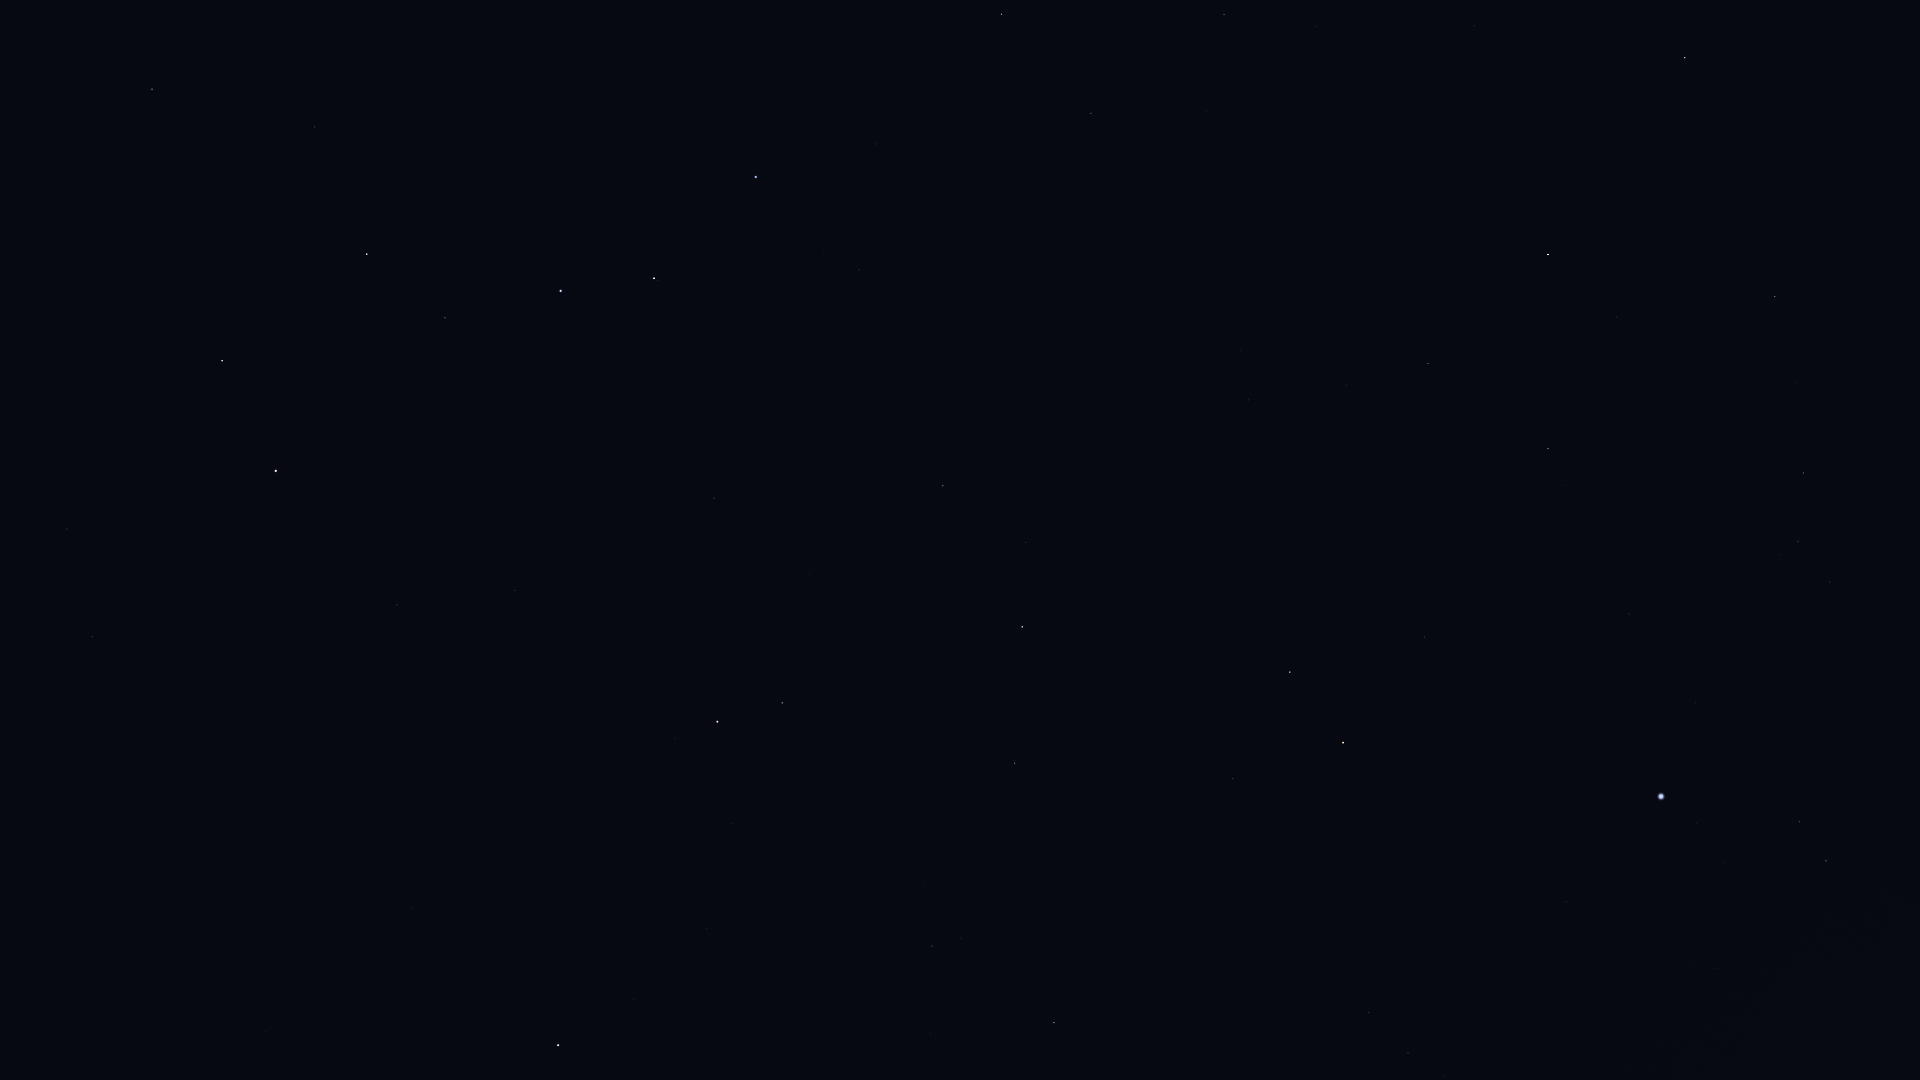

The data file committed next to this chart (first rows):
Star_ID, Name, X, Y
53721, Chalawan, 77, 10
53910, Merak, 222, 361
54061, Dubhe, 276, 471
54539, HIP 54539, 152, 89
56211, Giausar, 397, 605
57399, Taiyangshou, 315, 127
57820, Aniara, 376, 342
58001, Phecda, 367, 254
58952, Tonatiuh, 494, 750
59774, Megrez, 445, 318
61177, Funi, 521, 692
61281, HIP 61281, 515, 590
62223, La Superba, 540, 58
62423, Tianyi, 540, 524
62956, Alioth, 561, 291
63076, Taiyi, 557, 495
65378, Mizar, 654, 278
65477, Alcor, 658, 280
66192, Liesma, 690, 259
67301, Alkaid, 756, 177
68756, Thuban, 714, 498
69732, Xuange, 877, 144
71075, Seginus, 1001, 14
72487, Merga, 987, 196
72607, Kochab, 717, 722
73136, Baekdu, 718, 740
73555, Nekkar, 1091, 113
74961, Nikawiy, 1134, 175
75097, Pherkad, 782, 703
75411, Alkalurops, 1206, 111
75458, Edasich, 943, 486
76127, HIP 76127, 1316, 27
77760, HIP 77760, 1230, 269
78159, HIP 78159, 1474, 26
78493, HIP 78493, 1443, 89
78527, HIP 78527, 1026, 542
79219, Kamuy, 1523, 67
79992, HIP 79992, 1248, 400
80076, Hunor, 1332, 325
80331, Athebyne, 1022, 627
80816, Kornephoros, 1685, 58
80838, Ogma, 1403, 315
81126, HIP 81126, 1346, 385
81833, HIP 81833, 1428, 363
83207, HIP 83207, 1617, 317
83608, Alrakis, 1209, 627
83895, Aldhibah, 1015, 763
84379, Sarin, 1775, 296
84380, HIP 84380, 1548, 449
84606, HIP 84606, 1545, 464
85112, HIP 85112, 1562, 485
85670, Rastaban, 1290, 672
85693, Maasym, 1795, 383
85822, Yildun, 633, 999
86414, HIP 86414, 1425, 637
86614, Dziban, 923, 882
86782, Alruba, 1281, 725
86974, HIP 86974, 1803, 473
87585, Grumium, 1233, 779
87808, HIP 87808, 1629, 614
... 13 more rows
